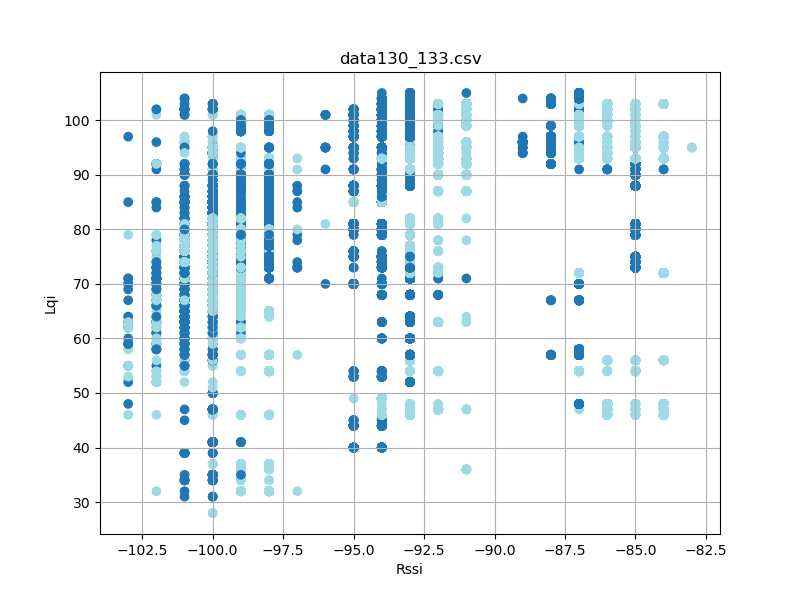

The data file committed next to this chart (first rows):
timestamp, rssi, lqi, device_id
'2023-08-26 12:33:06940', -99, 35, 130
'2023-08-26 12:33:07031', -99, 35, 130
'2023-08-26 12:33:07124', -99, 35, 130
'2023-08-26 12:33:07312', -99, 85, 130
'2023-08-26 12:33:07404', -99, 85, 130
'2023-08-26 12:33:07499', -99, 85, 130
'2023-08-26 12:33:07593', -99, 85, 130
'2023-08-26 12:33:07686', -99, 85, 130
'2023-08-26 12:33:07781', -99, 85, 130
'2023-08-26 12:33:07875', -99, 85, 130
'2023-08-26 12:33:07967', -99, 85, 130
'2023-08-26 12:33:08061', -99, 85, 130
'2023-08-26 12:33:08155', -99, 85, 130
'2023-08-26 12:33:08249', -99, 85, 130
'2023-08-26 12:33:08343', -99, 85, 130
'2023-08-26 12:33:08436', -99, 85, 130
'2023-08-26 12:33:08624', -99, 85, 130
'2023-08-26 12:33:08718', -99, 85, 130
'2023-08-26 12:33:08812', -99, 85, 130
'2023-08-26 12:33:08905', -99, 85, 130
'2023-08-26 12:33:08999', -99, 85, 130
'2023-08-26 12:33:09093', -99, 85, 130
'2023-08-26 12:33:09187', -99, 85, 130
'2023-08-26 12:33:09280', -99, 85, 130
'2023-08-26 12:33:09374', -99, 85, 130
'2023-08-26 12:33:09468', -99, 85, 130
'2023-08-26 12:33:09562', -99, 85, 130
'2023-08-26 12:33:09655', -99, 85, 130
'2023-08-26 12:33:09749', -99, 85, 130
'2023-08-26 12:33:09843', -99, 85, 130
'2023-08-26 12:33:09937', -99, 85, 130
'2023-08-26 12:33:10030', -99, 85, 130
'2023-08-26 12:33:10124', -99, 85, 130
'2023-08-26 12:33:10218', -99, 85, 130
'2023-08-26 12:33:10312', -99, 85, 130
'2023-08-26 12:33:10405', -99, 85, 130
'2023-08-26 12:33:10499', -99, 85, 130
'2023-08-26 12:33:10593', -99, 85, 130
'2023-08-26 12:33:10687', -99, 85, 130
'2023-08-26 12:33:10780', -99, 85, 130
'2023-08-26 12:33:10874', -99, 85, 130
'2023-08-26 12:33:10968', -99, 85, 130
'2023-08-26 12:33:11062', -99, 85, 130
'2023-08-26 12:33:11155', -99, 85, 130
'2023-08-26 12:33:11249', -99, 85, 130
'2023-08-26 12:33:11343', -99, 85, 130
'2023-08-26 12:33:11437', -99, 85, 130
'2023-08-26 12:33:11530', -99, 85, 130
'2023-08-26 12:33:11718', -100, 85, 130
'2023-08-26 12:33:11812', -99, 85, 130
'2023-08-26 12:33:11905', -99, 85, 130
'2023-08-26 12:33:12000', -99, 85, 130
'2023-08-26 12:33:12092', -99, 85, 130
'2023-08-26 12:33:12280', -99, 80, 130
'2023-08-26 12:33:12374', -99, 80, 130
'2023-08-26 12:33:12468', -99, 80, 130
'2023-08-26 12:33:12562', -99, 80, 130
'2023-08-26 12:33:12655', -99, 80, 130
'2023-08-26 12:33:12749', -99, 80, 130
'2023-08-26 12:33:12843', -99, 80, 130
... 30,728 more rows
